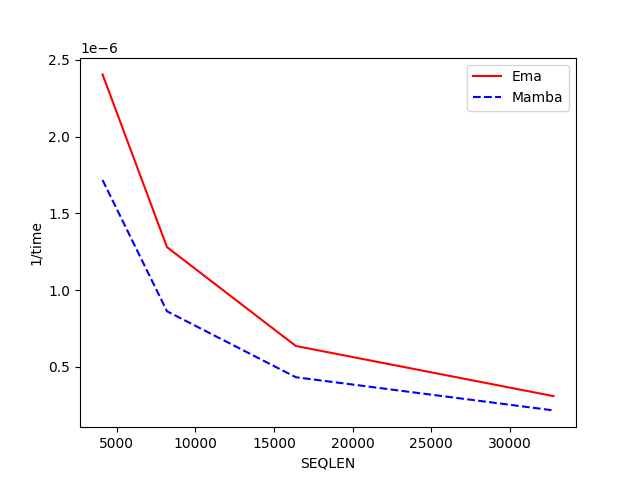

The table this chart was drawn from, first rows:
SEQLEN, Ema, Mamba
4096, 0.000002, 0.000002
8192, 0.000001, 0.000001
16384, 0.000001, 0.000000
32768, 0.000000, 0.000000
